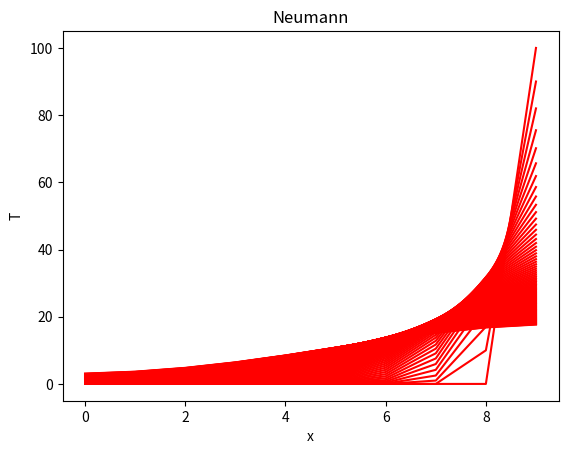

Here is the Python script that generated this plot:
import copy
import numpy as np
import scipy.linalg as lin
import matplotlib.pyplot as plt
from matplotlib import animation

n = 10
STEP = 100
delta_t = 0.1
delta_x = 1.0
k = 1.0
K = k * delta_t / (delta_x * delta_x)

mat = np.zeros([n, n])
mat[0][0] = 1 - K
mat[0][1] = K
for i in range(1, n-1):
    mat[i][i-1] = K
    mat[i][i] = (1 - 2 * K)
    mat[i][i+1] = K

mat[n-1][n-2] = K
mat[n-1][n-1] = 1 - K

t = np.zeros(n)
t[n-1] = 100

fig = plt.figure()
ims = [plt.plot(t, 'r')]

for i in range(STEP):
    next = np.zeros(n)
    for j in range(n):
        res = 0.0
        for k in range(n):
            res = res + mat[j][k] * t[k]
        next[j] = next[j] + res

    t = copy.deepcopy(next)
    ims.append(plt.plot(t, 'r'))

plt.title('Neumann')
plt.ylabel('T')
plt.xlabel('x')
ani = animation.ArtistAnimation(fig, ims)
plt.show()
# ani.save('1D_Neumann.gif', writer='imagemagick')
